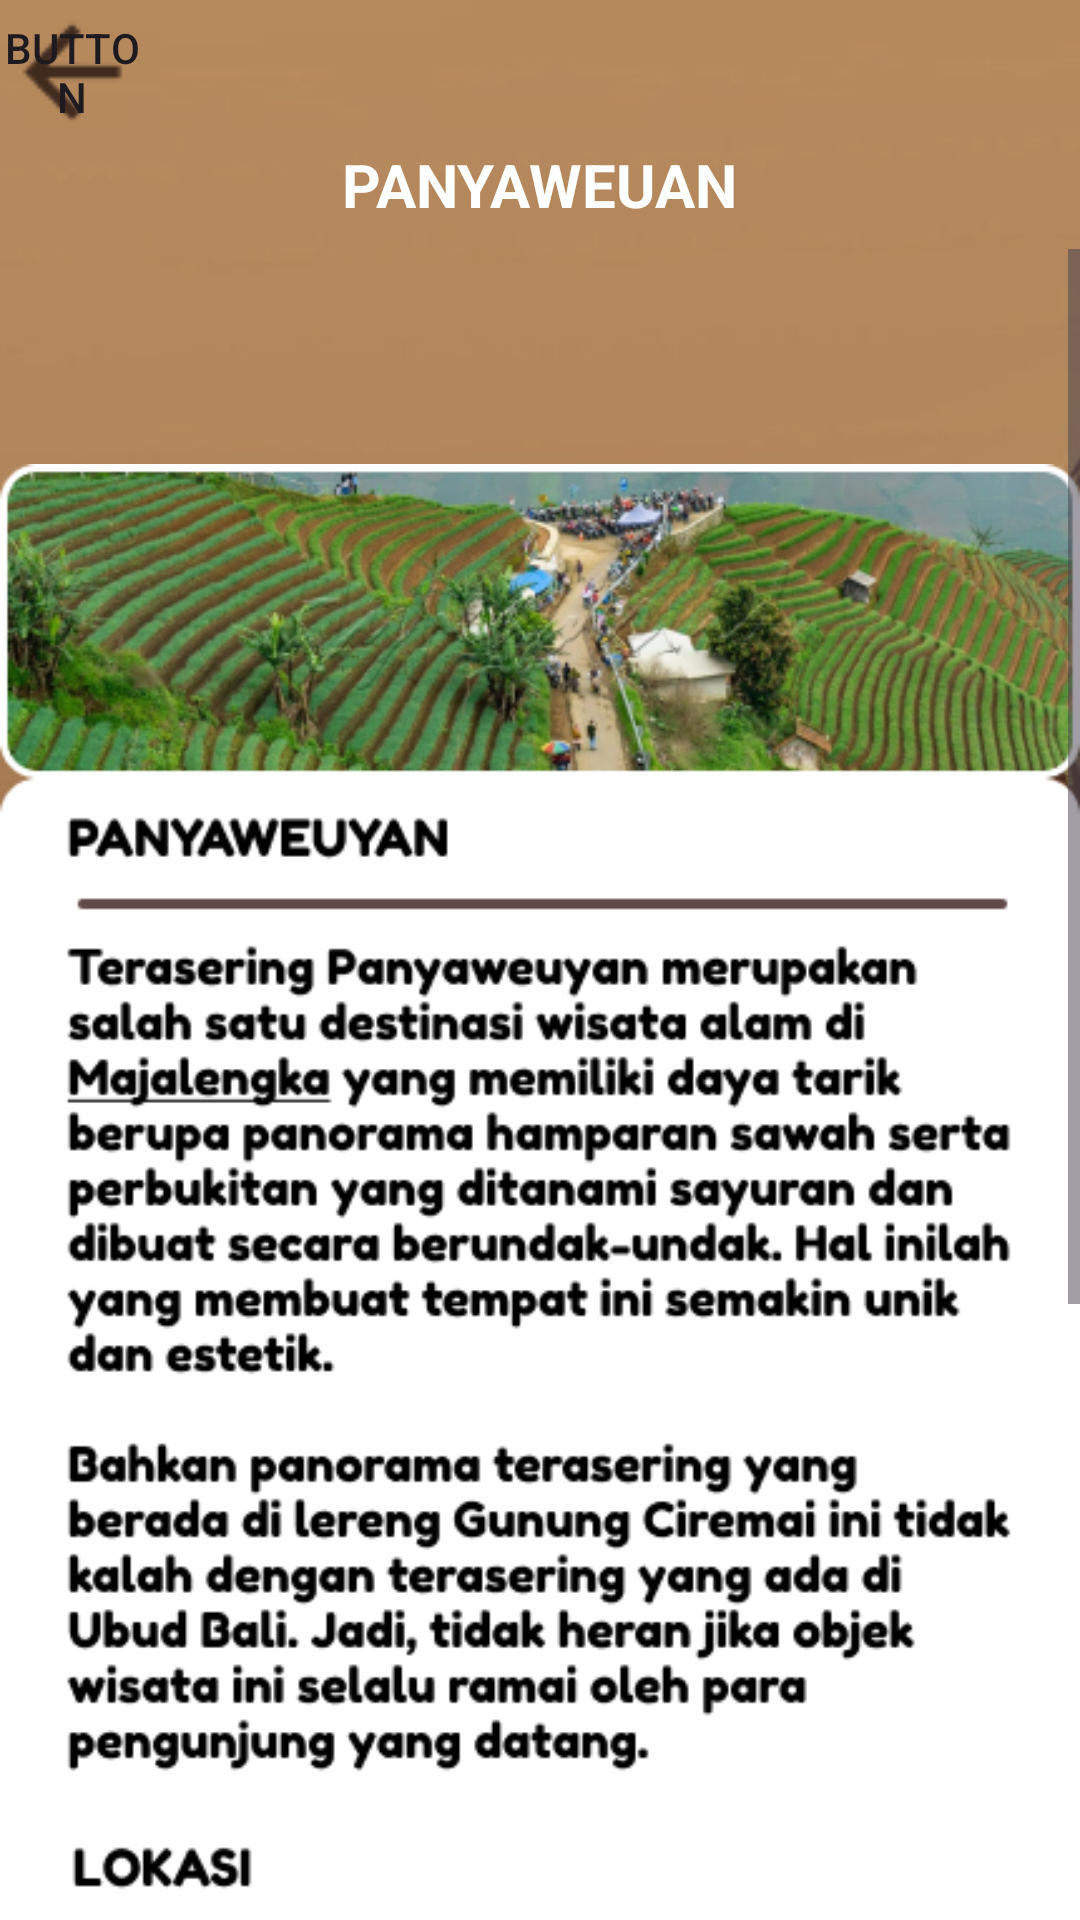

Reconstruct the res/layout file that produces this screen, plus the resources it refers to.
<!-- AndroidManifest.xml: application theme Theme.Projectbp3 -->
<!-- res/layout/activity_wipanyaweuan.xml -->
<?xml version="1.0" encoding="utf-8"?>
<LinearLayout xmlns:android="http://schemas.android.com/apk/res/android"
    xmlns:app="http://schemas.android.com/apk/res-auto"
    xmlns:tools="http://schemas.android.com/tools"
    android:layout_width="match_parent"
    android:layout_height="match_parent"
    android:orientation="vertical"
    android:background="@drawable/bg">

    <Button
        android:id="@+id/btnbackpny"
        android:layout_width="48dp"
        android:layout_height="48dp"
        android:text="Button"
        android:layout_gravity="left"
        android:background="@drawable/arrow_back"
        android:foreground="@drawable/arrow_back" />

    <LinearLayout
        android:layout_width="match_parent"
        android:layout_height="match_parent"
        android:orientation="vertical">

        <TextView
            android:id="@+id/textView7"
            android:layout_width="wrap_content"
            android:layout_height="wrap_content"
            android:layout_gravity="center"
            android:layout_marginBottom="8dp"
            android:text="PANYAWEUAN"
            android:textColor="@color/white"
            android:textSize="20dp"
            android:textStyle="bold" />

        <ScrollView
            android:layout_width="match_parent"
            android:layout_height="wrap_content">

            <LinearLayout
                android:layout_width="match_parent"
                android:layout_height="wrap_content"
                android:orientation="vertical">

                <ImageView
                    android:id="@+id/imageView8"
                    android:layout_width="match_parent"
                    android:layout_height="wrap_content"
                    app:srcCompat="@drawable/detailpanyaweuan" />

            </LinearLayout>
        </ScrollView>

    </LinearLayout>

</LinearLayout>
<!-- resources referenced by this layout -->
<resources>
  <color name="white">#FFFFFFFF</color>
  <!-- drawable arrow_back: png bitmap (drawable, 553 bytes) -->
  <!-- drawable bg: png bitmap (drawable, 242001 bytes) -->
  <!-- drawable detailpanyaweuan: png bitmap (drawable, 181263 bytes) -->
  <style name="Theme.Projectbp3" parent="Base.Theme.Projectbp3" />
  <style name="Base.Theme.Projectbp3" parent="Theme.Material3.DayNight.NoActionBar">
          <item name="colorPrimaryVariant">@color/light_brown</item>
      </style>
  <color name="light_brown">#c3945f</color>
</resources>
